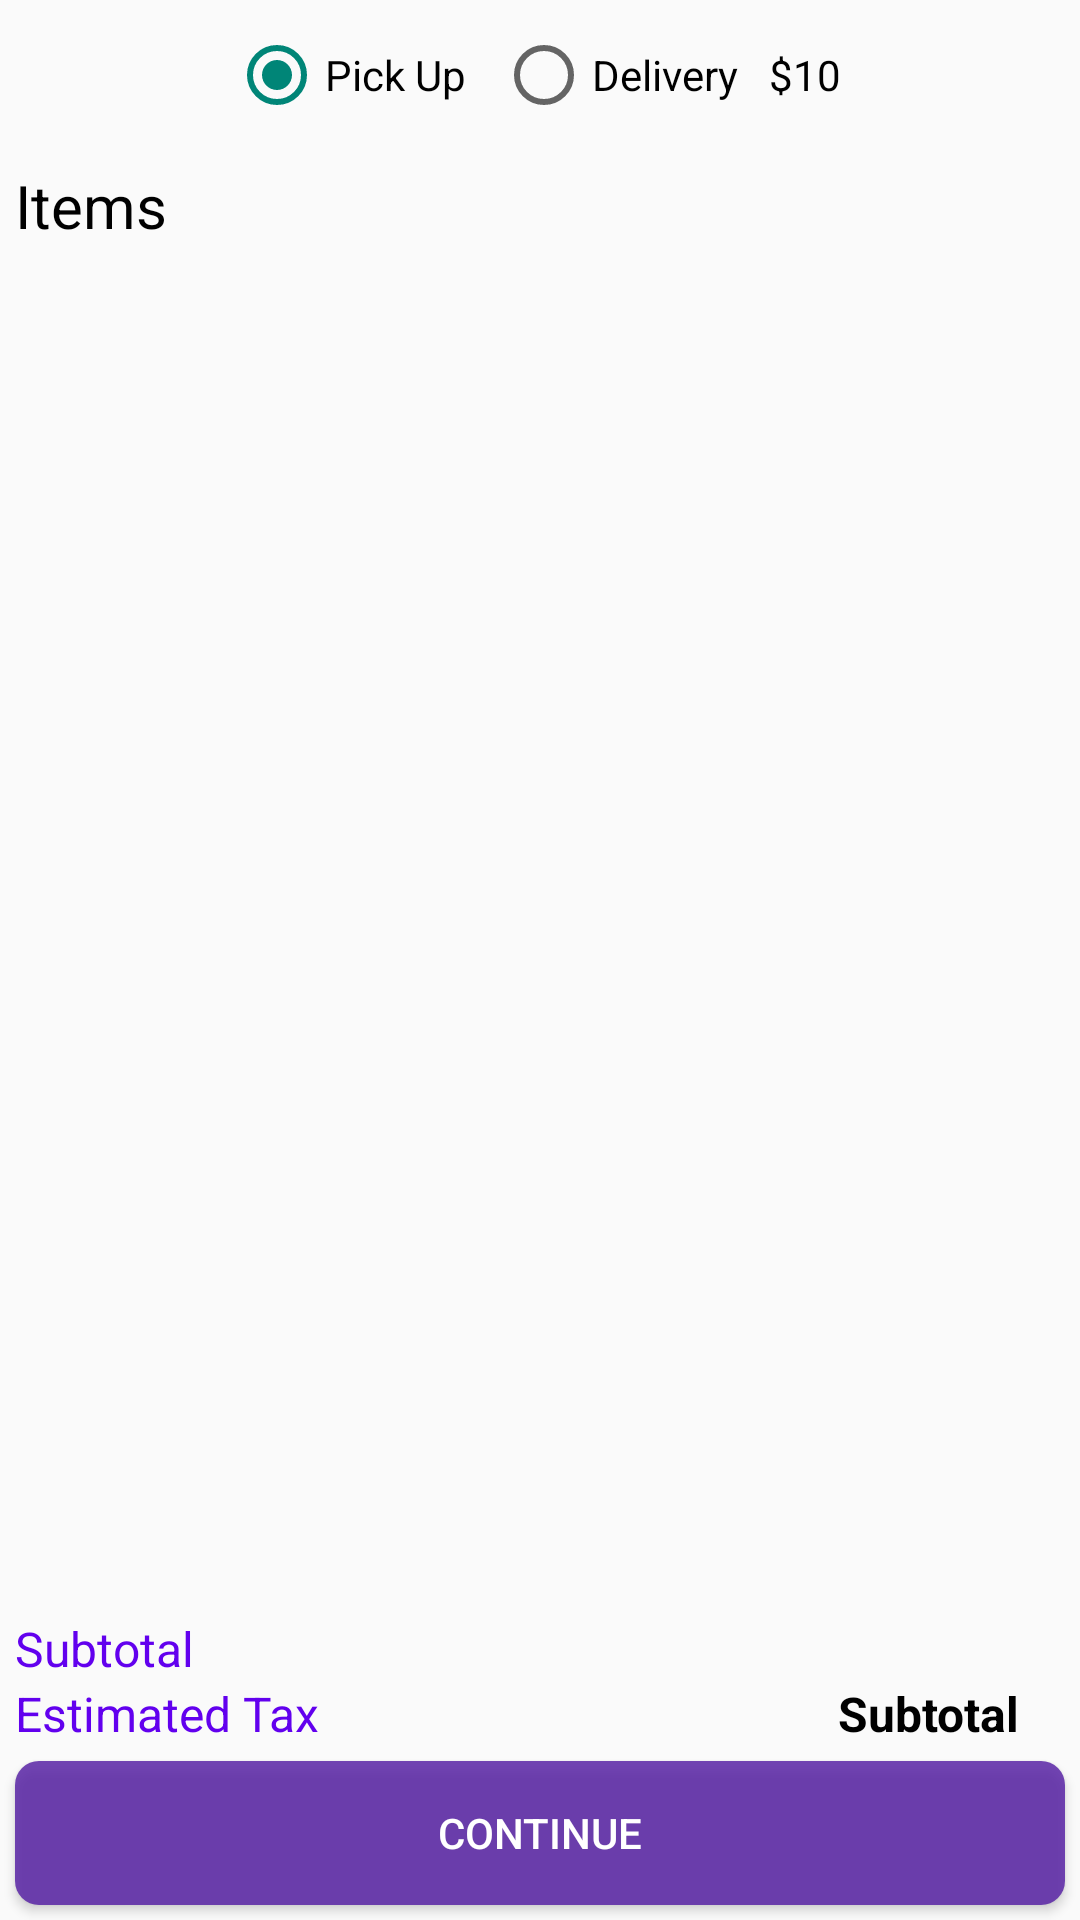

Reconstruct the res/layout file that produces this screen, plus the resources it refers to.
<!-- AndroidManifest.xml: application theme Theme.Foodie -->
<!-- res/layout/fragment_cust__cart.xml -->
<?xml version="1.0" encoding="utf-8"?>
<RelativeLayout xmlns:android="http://schemas.android.com/apk/res/android"
    xmlns:tools="http://schemas.android.com/tools"
    android:layout_width="match_parent"
    android:layout_height="match_parent"
    xmlns:app="http://schemas.android.com/apk/res-auto"
    tools:context=".Cust_Cart">

    
    <LinearLayout
        android:id="@+id/modeofdelivery"
        android:layout_width="match_parent"
        android:layout_height="50dp"
        android:gravity="center"
        android:orientation="horizontal">

        
        <RadioGroup
            android:id="@+id/deliverymode"
            android:layout_width="wrap_content"
            android:layout_height="wrap_content"
            android:layout_centerInParent="true"
            android:orientation="horizontal">

            <RadioButton
                android:id="@+id/radiopickup"
                android:layout_width="wrap_content"
                android:layout_height="wrap_content"
                android:checked="true"
                android:paddingRight="10dp"
                android:text="Pick Up" />

            <RadioButton
                android:id="@+id/radioDelivery"
                android:layout_width="wrap_content"
                android:layout_height="wrap_content"
                android:paddingRight="5dp"
                android:text="Delivery" />

            <TextView
                android:id="@+id/deliveryfee"
                android:layout_width="wrap_content"
                android:layout_height="wrap_content"
                android:paddingLeft="5dp"
                android:text="$10 "
                android:textColor="@color/black"
                android:textSize="14sp" />
        </RadioGroup>

    </LinearLayout>

    <LinearLayout
        android:layout_width="match_parent"
        android:layout_height="wrap_content"
        android:layout_below="@+id/modeofdelivery"
        android:layout_above="@+id/subtotalLL"
        android:orientation="vertical">

        <TextView
            android:id="@+id/itemList"
            android:layout_width="match_parent"
            android:layout_height="wrap_content"
            android:layout_below="@+id/modeofdelivery"
            android:layout_margin="5dp"
            android:text="Items"
            android:textColor="@color/black"
            android:textSize="20sp" />

        <androidx.recyclerview.widget.RecyclerView
            android:id="@+id/cartlist"
            android:layout_width="match_parent"
            android:layout_height="match_parent"
            android:layout_below="@+id/itemList"
            android:gravity="center" />



    </LinearLayout>

    <LinearLayout
        android:id="@+id/subtotalLL"
        android:layout_width="match_parent"
        android:layout_height="wrap_content"
        android:layout_above="@+id/taxLL"
        android:orientation="horizontal">

        <TextView
            android:layout_width="wrap_content"
            android:layout_height="wrap_content"
            android:paddingLeft="5dp"
            android:text="Subtotal"
            android:textColor="@color/purple_500"
            android:textSize="16sp" />

        <View
            android:layout_width="0dp"
            android:layout_height="0dp"
            android:layout_weight="1" />

        <TextView
            android:id="@+id/TotalAmount"
            android:layout_width="wrap_content"
            android:layout_height="wrap_content"
            android:layout_marginRight="20dp"
            android:textColor="@color/black"
            android:textSize="16sp"
            android:textStyle="bold" />
    </LinearLayout>

    <LinearLayout
        android:id="@+id/taxLL"
        android:layout_width="match_parent"
        android:layout_height="wrap_content"
        android:layout_above="@+id/ContinueBtn"
        android:orientation="horizontal">

        <TextView
            android:layout_width="wrap_content"
            android:layout_height="wrap_content"
            android:paddingLeft="5dp"
            android:text="Estimated Tax"
            android:textColor="@color/purple_500"
            android:textSize="16sp" />

        <View
            android:layout_width="0dp"
            android:layout_height="0dp"
            android:layout_weight="1" />

        <TextView
            android:id="@+id/Tax"
            android:layout_width="wrap_content"
            android:layout_height="wrap_content"
            android:layout_marginRight="20dp"
            android:text="Subtotal"
            android:textColor="@color/black"
            android:textSize="16sp"
            android:textStyle="bold" />
    </LinearLayout>



    <Button
        android:id="@+id/ContinueBtn"
        android:layout_width="match_parent"
        android:layout_height="wrap_content"
        android:layout_alignParentBottom="true"
        android:layout_margin="5dp"
        android:background="@drawable/purplebutton"
        android:text="Continue"
        android:textColor="@color/white" />


</RelativeLayout>
<!-- resources referenced by this layout -->
<resources>
  <color name="black">#FF000000</color>
  <color name="purple_500">#FF6200EE</color>
  <color name="white">#FFFFFFFF</color>
  <!-- drawable purplebutton (drawable) -->
  <?xml version="1.0" encoding="utf-8"?>
  <shape xmlns:android="http://schemas.android.com/apk/res/android">
      <solid android:color ="#D35620A5"/>
      <corners android:radius="8dp"/>
  </shape>
  <style name="Theme.Foodie" parent="Theme.AppCompat.Light.DarkActionBar">
          
          <item name="colorPrimary">@color/purple_500</item>
          <item name="colorPrimaryVariant">@color/purple_700</item>
          <item name="colorOnPrimary">@color/white</item>
          
          <item name="colorSecondary">@color/teal_200</item>
          <item name="colorSecondaryVariant">@color/teal_700</item>
          <item name="colorOnSecondary">@color/black</item>
          
          <item name="android:statusBarColor" tools:targetApi="l">?attr/colorPrimaryVariant</item>
          
      </style>
  <color name="purple_700">#FF3700B3</color>
  <color name="teal_200">#FF03DAC5</color>
  <color name="teal_700">#FF018786</color>
</resources>
